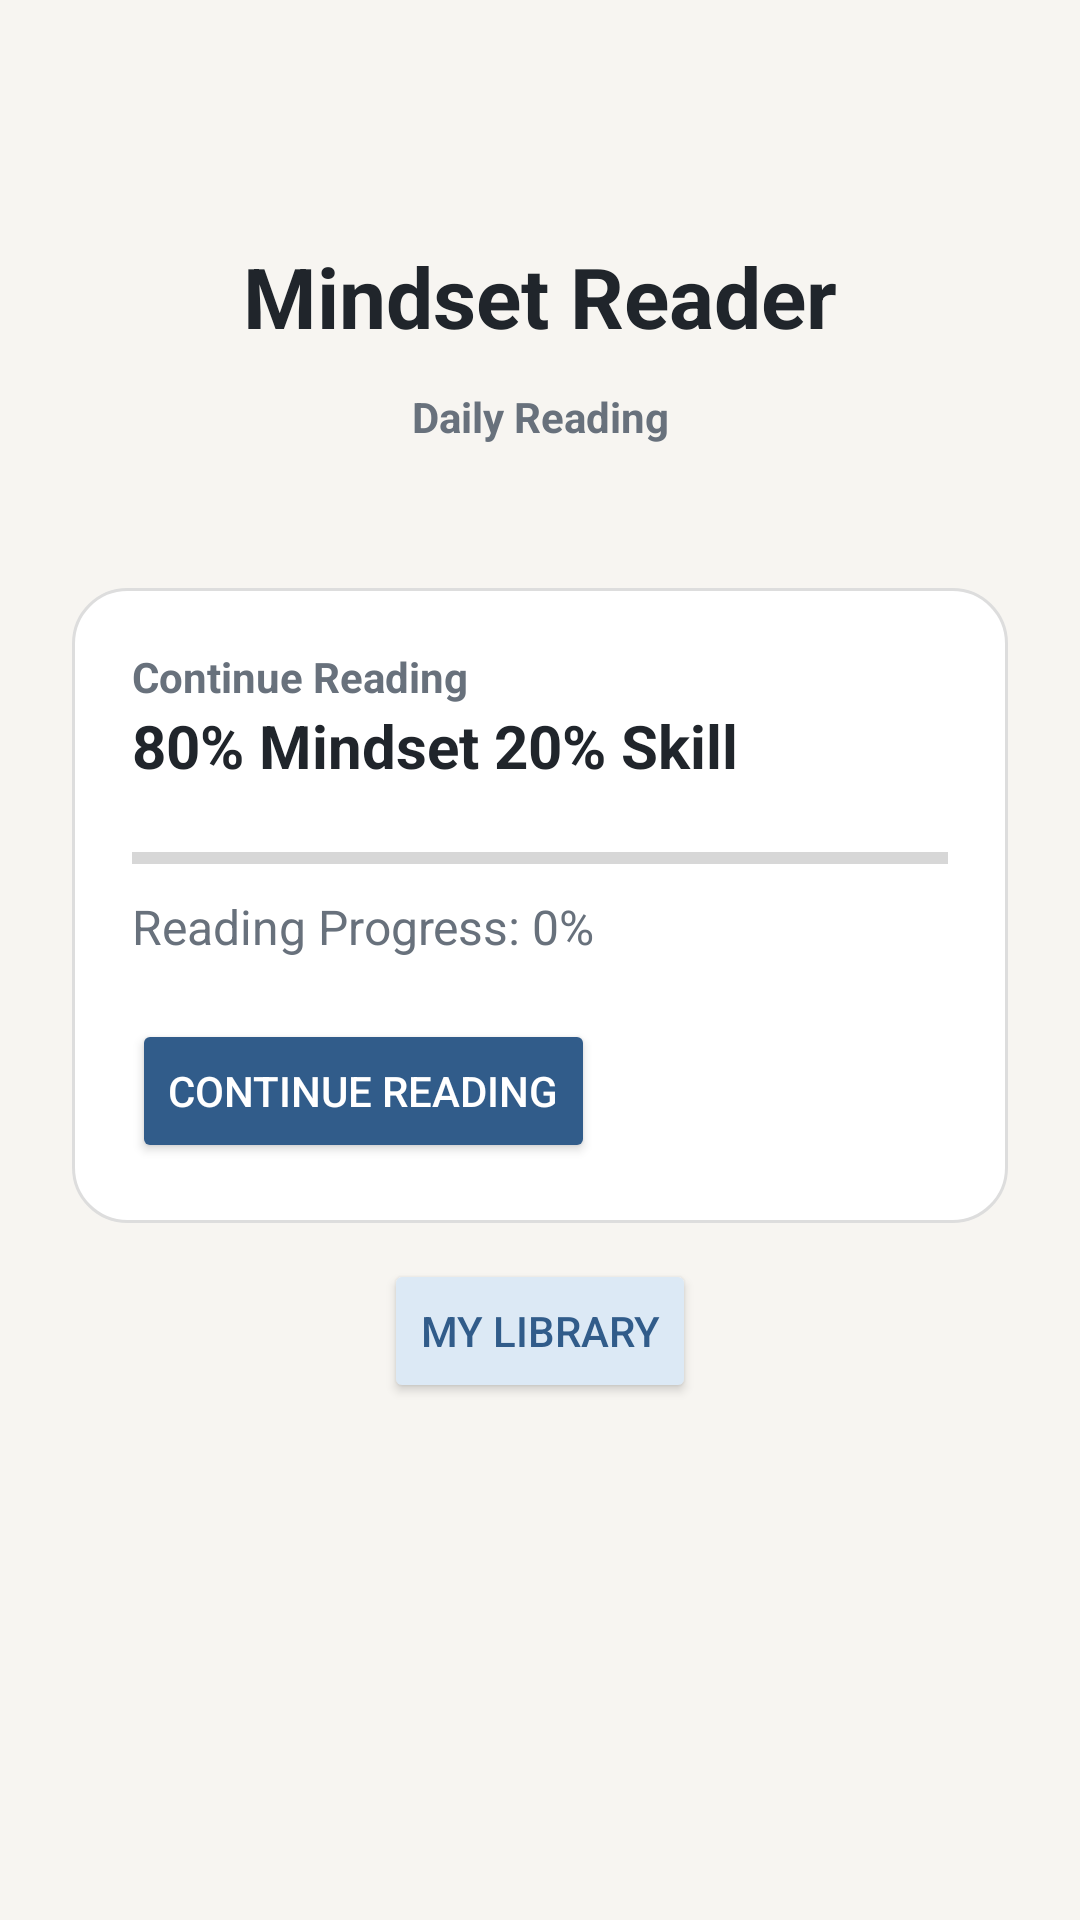

This screen was rendered from an Android layout file. Write that file and the resources it references.
<!-- AndroidManifest.xml: application theme Theme.MindsetReader -->
<!-- res/layout/activity_main.xml -->
<?xml version="1.0" encoding="utf-8"?>
<FrameLayout
    xmlns:android="http://schemas.android.com/apk/res/android"
    android:layout_width="match_parent"
    android:layout_height="match_parent">

    
    <LinearLayout
        android:id="@+id/homeLayout"
        android:layout_width="match_parent"
        android:layout_height="match_parent"
        android:background="@color/background"
        android:gravity="center_horizontal"
        android:orientation="vertical"
        android:paddingStart="24dp"
        android:paddingEnd="24dp"
        android:paddingTop="80dp"
        android:paddingBottom="24dp" >

        <TextView
            android:layout_width="wrap_content"
            android:layout_height="wrap_content"
            android:text="@string/app_title"
            android:textSize="28sp"
            android:textStyle="bold"
            android:textColor="@color/text_primary" />
        <TextView
            android:layout_width="match_parent"
            android:layout_height="wrap_content"
            android:layout_marginTop="12dp"
            android:text="@string/daily_reading"
            android:textSize="14sp"
            android:textStyle="bold"
            android:textColor="@color/text_secondary"
            android:gravity="center" />

        <TextView
            android:id="@+id/dailyQuoteText"
            android:layout_width="match_parent"
            android:layout_height="wrap_content"
            android:layout_marginTop="6dp"
            android:textSize="16sp"
            android:textColor="@color/text_primary"
            android:gravity="center"
            android:paddingStart="12dp"
            android:paddingEnd="12dp" />

        <LinearLayout
            android:id="@+id/continueReadingCard"
            android:layout_width="match_parent"
            android:layout_height="wrap_content"
            android:layout_marginTop="20dp"
            android:orientation="vertical"
            android:background="@drawable/home_continue_card_background">

            <TextView
                android:layout_width="wrap_content"
                android:layout_height="wrap_content"
                android:text="@string/continue_reading"
                android:textSize="14sp"
                android:textStyle="bold"
                android:textColor="@color/text_secondary" />
            <TextView
                android:id="@+id/homeBookTitle"
                android:layout_width="match_parent"
                android:layout_height="wrap_content"
                android:text="@string/book_title"
                android:textSize="20sp"
                android:textStyle="bold"
                android:textColor="@color/text_primary" />

            <ProgressBar
                android:id="@+id/readingProgress"
                style="?android:attr/progressBarStyleHorizontal"
                android:layout_width="match_parent"
                android:layout_height="8dp"
                android:layout_marginTop="20dp"
                android:max="100"
                android:progress="0"
                android:progressTint="@color/progress" />

            <TextView
                android:id="@+id/progressText"
                android:layout_width="wrap_content"
                android:layout_height="wrap_content"
                android:layout_marginTop="8dp"
                android:text="@string/reading_progress_zero"
                android:textSize="16sp"
                android:textColor="@color/text_secondary" />

            <Button
                android:id="@+id/continueButton"
                android:layout_width="wrap_content"
                android:layout_height="wrap_content"
                android:layout_marginTop="20dp"
                android:text="@string/continue_reading"
                android:textColor="@color/white"
                android:backgroundTint="@color/primary" />

        </LinearLayout>

        <Button
            android:id="@+id/libraryButton"
            android:layout_width="wrap_content"
            android:layout_height="wrap_content"
            android:layout_marginTop="12dp"
            android:text="@string/library_title"
            android:textColor="@color/primary"
            android:backgroundTint="@color/primary_light" />

    </LinearLayout>

    
    <FrameLayout
        android:layout_width="match_parent"
        android:layout_height="match_parent"
        android:visibility="gone"
        android:id="@+id/pdfScreen">

        <com.github.barteksc.pdfviewer.PDFView
            android:id="@+id/pdfView"
            android:layout_width="match_parent"
            android:layout_height="match_parent" />

        <Button
            android:id="@+id/bookmarkButton"
            android:layout_width="wrap_content"
            android:layout_height="wrap_content"
            android:layout_gravity="bottom|end"
            android:layout_margin="16dp"
            android:text="@string/bookmark_page"
            android:textAllCaps="false"
            android:textColor="@color/white"
            android:backgroundTint="@color/primary" />

    </FrameLayout>

</FrameLayout>
<!-- resources referenced by this layout -->
<resources>
  <color name="background">#F7F5F1</color>
  <color name="primary">#315C8A</color>
  <color name="primary_light">#DCE9F5</color>
  <color name="progress">#315C8A</color>
  <color name="text_primary">#20252B</color>
  <color name="text_secondary">#68717C</color>
  <color name="white">#FFFFFFFF</color>
  <!-- drawable home_continue_card_background (drawable) -->
  <?xml version="1.0" encoding="utf-8"?>
  <shape xmlns:android="http://schemas.android.com/apk/res/android"
  
      android:shape="rectangle">
  
      <corners android:radius="18dp" />
  
      <solid android:color="@color/surface" />
  
      <stroke
          android:width="1dp"
          android:color="#DDDDDD" />
  
      <padding
          android:left="20dp"
          android:top="20dp"
          android:right="20dp"
          android:bottom="20dp" />
  
  </shape>
  <string name="app_title">Mindset Reader</string>
  <string name="book_title">80% Mindset 20% Skill</string>
  <string name="bookmark_page">Bookmark Page</string>
  <string name="continue_reading">Continue Reading</string>
  <string name="daily_reading">Daily Reading</string>
  <string name="library_title">My Library</string>
  <string name="reading_progress_zero">Reading Progress: 0%</string>
  <style name="Theme.MindsetReader" parent="Theme.MaterialComponents.DayNight.DarkActionBar">
  
          <item name="colorPrimary">@color/primary</item>
          <item name="colorPrimaryVariant">@color/primary_dark</item>
          <item name="colorOnPrimary">@color/white</item>
  
          <item name="colorSecondary">@color/primary_light</item>
          <item name="colorSecondaryVariant">@color/primary</item>
          <item name="colorOnSecondary">@color/black</item>
  
          <item name="android:statusBarColor">?attr/colorPrimaryVariant</item>
  
      </style>
  <color name="surface">#FFFFFF</color>
  <color name="primary_dark">#234568</color>
  <color name="black">#FF000000</color>
</resources>
